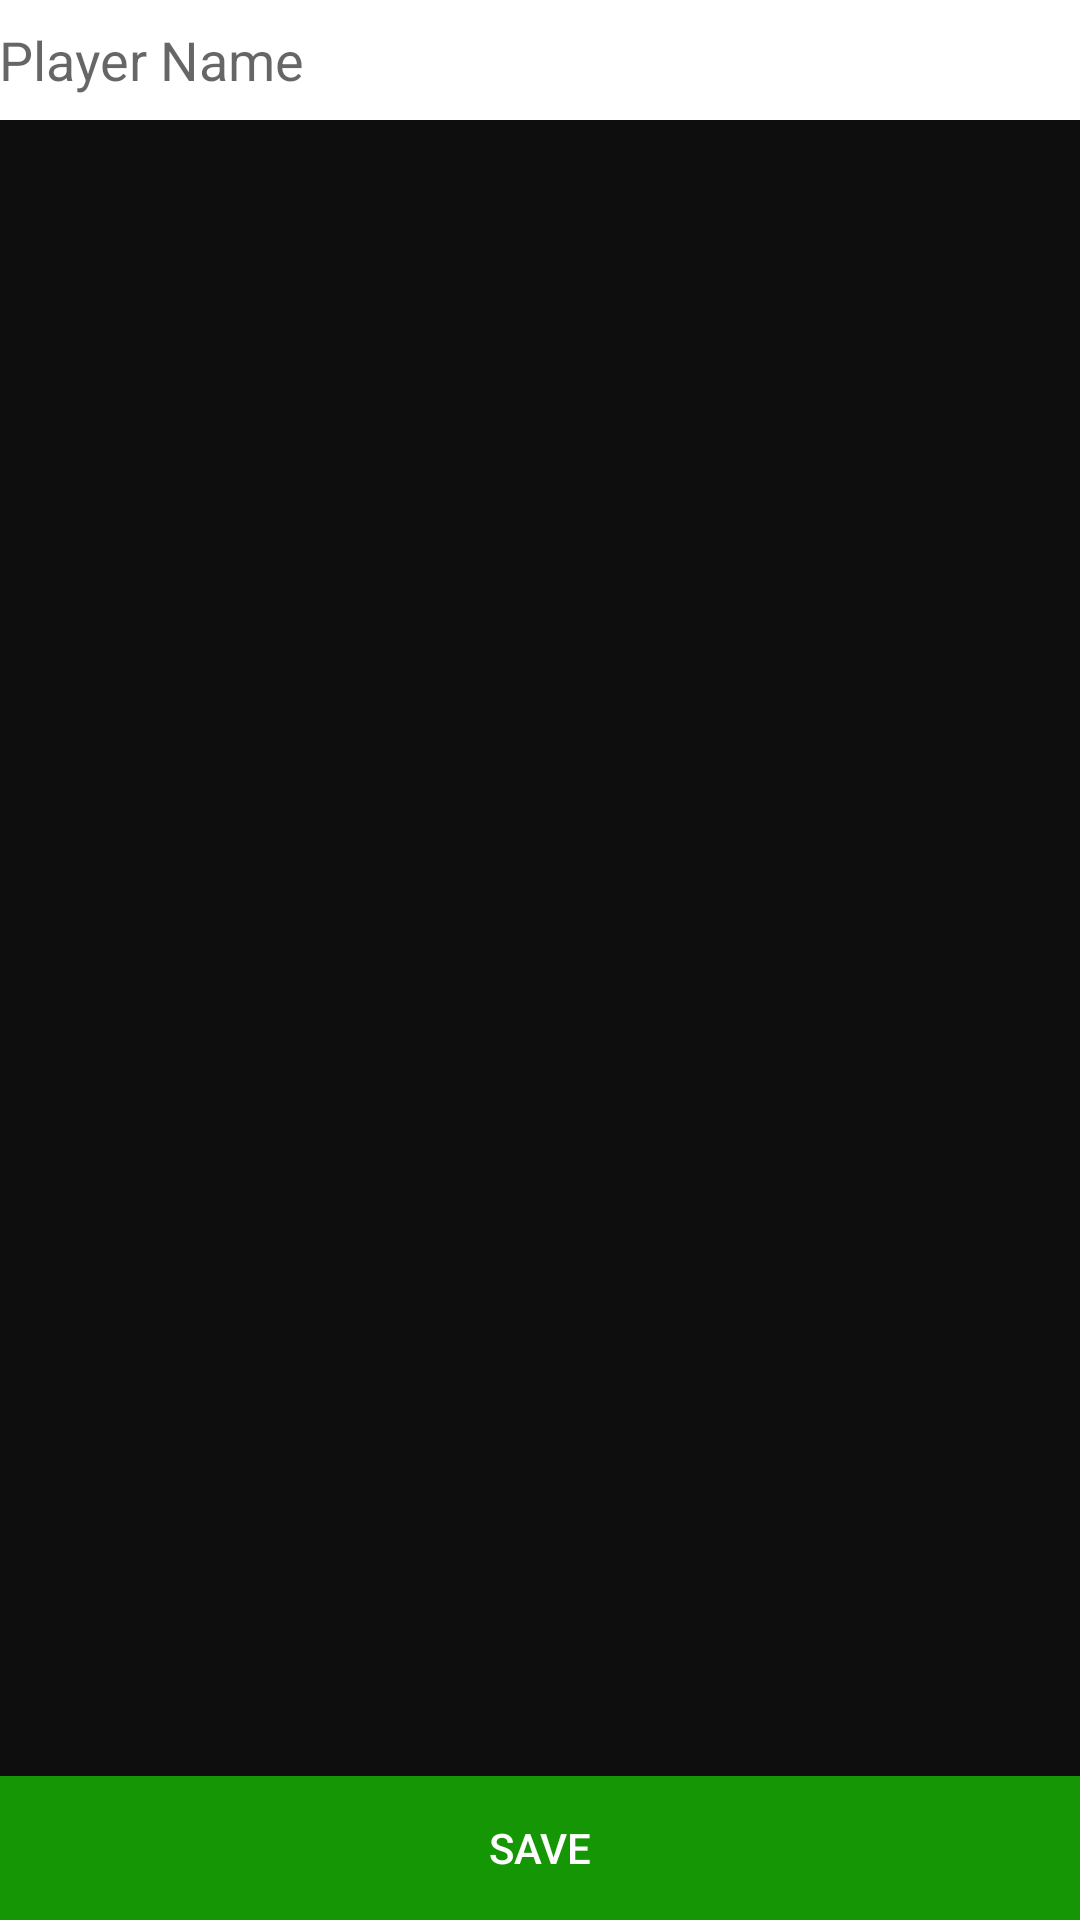

Write the Android layout XML for this screen, with the resource values it uses.
<!-- AndroidManifest.xml: application theme AppTheme -->
<!-- res/layout/activity_add_player.xml -->
<?xml version="1.0" encoding="utf-8"?>
<RelativeLayout
    xmlns:android="http://schemas.android.com/apk/res/android"
    xmlns:tools="http://schemas.android.com/tools"
    android:id="@+id/activity_add_player"
    android:layout_width="match_parent"
    android:layout_height="match_parent"
    android:paddingBottom="@dimen/activity_vertical_margin"
    android:paddingLeft="@dimen/activity_horizontal_margin"
    android:paddingRight="@dimen/activity_horizontal_margin"
    android:paddingTop="@dimen/activity_vertical_margin"
    android:background="@color/background_gray"
    tools:context="com.purdey.robert.caddytracker.ui.activities.AddPlayerActivity">

    <EditText
        android:id="@+id/etxt_player_name"
        android:layout_width="match_parent"
        android:layout_height="40dp"
        android:background="@android:color/white"
        android:hint="@string/player_name"/>

    <Button
        android:id="@+id/bttn_add_player_save"
        android:text="@string/save"
        android:background="@color/button_green"
        android:textColor="@color/white"
        android:layout_width="match_parent"
        android:layout_height="wrap_content"
        android:layout_alignParentBottom="true"
        android:onClick="addPlayer"/>

</RelativeLayout>
<!-- resources referenced by this layout -->
<resources>
  <color name="background_gray">#0f0e0e</color>
  <color name="button_green">#159604</color>
  <color name="white">#ffffff</color>
  <string name="player_name">Player Name</string>
  <string name="save">Save</string>
  <style name="AppTheme" parent="Theme.AppCompat.Light.DarkActionBar">
          
          <item name="colorPrimary">@color/background_lighter_gray</item>
          <item name="colorPrimaryDark">@color/background_gray</item>
          <item name="colorAccent">@color/colorAccent</item>
      </style>
  <color name="background_lighter_gray">#201d1d</color>
  <color name="colorAccent">#FF4081</color>
</resources>
